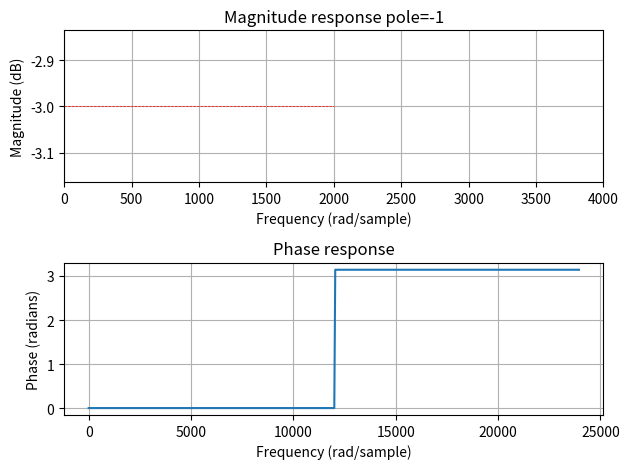

Write Python code to recreate this figure.
# %%
import numpy as np
import matplotlib.pyplot as plt
from scipy import signal

cutoff = 2000
Fs = 48000
w = cutoff / Fs  # Normalize the frequency
wc = 2 * np.pi * w

y = 1 - np.cos(wc)
p = -y + np.sqrt(y**2 + 2 * y)
p = 1 - p
p = -1

# Define filter coefficients
b = [1 - np.abs(p)]
a = [1, -p]

# Calculate frequency response
w, h = signal.freqz(b, a, fs=Fs)

# Plot frequency response
fig, (ax1, ax2) = plt.subplots(2, 1)
ax1.plot(w, 20 * np.log10(abs(h)))
ax1.set(
    title=f"Magnitude response pole={p}",
    xlabel="Frequency (rad/sample)",
    ylabel="Magnitude (dB)",
    xlim=(0, cutoff * 2),
)
ax1.plot([0, cutoff], [-3, -3], "r--", linewidth=0.5)
ax1.grid()

ax2.plot(w, np.angle(h))
ax2.set(
    title="Phase response", xlabel="Frequency (rad/sample)", ylabel="Phase (radians)"
)
ax2.grid()

fig.tight_layout()

plt.show()

# %%
